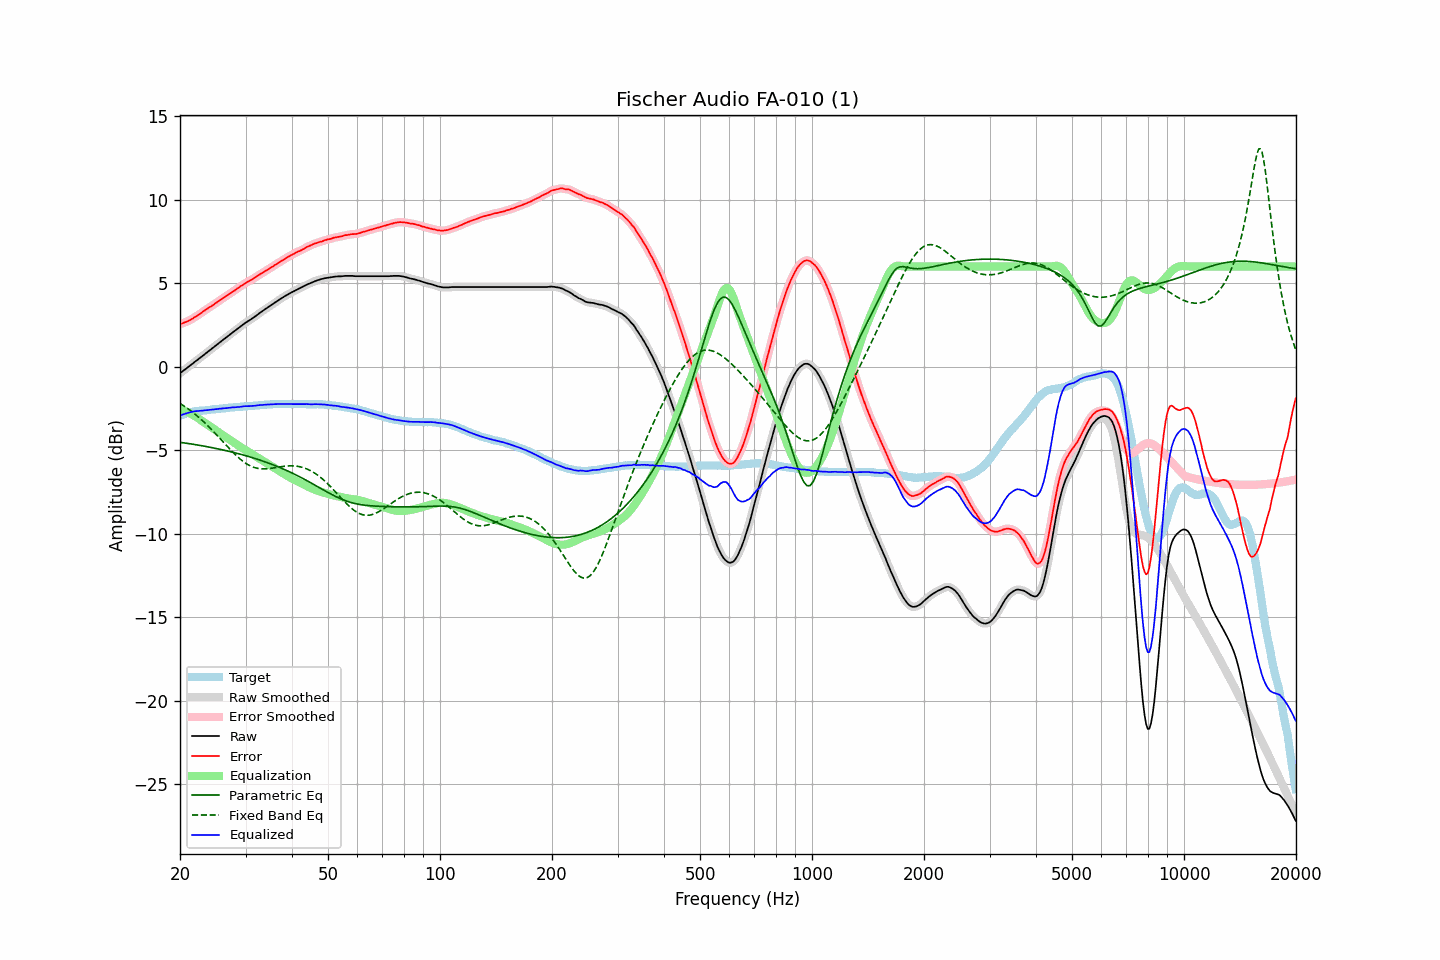

Source data for this figure (header and first rows):
frequency, raw, error, smoothed, error_smoothed, equalization, parametric_eq, fixed_band_eq, equalized_raw, equalized_smoothed, target
20.00, -0.40, 2.54, -0.40, 2.54, -2.54, -4.53, -2.20, -2.94, -2.94, -2.94
20.20, -0.33, 2.57, -0.32, 2.58, -2.57, -4.54, -2.26, -2.90, -2.90, -2.90
20.40, -0.25, 2.61, -0.25, 2.61, -2.61, -4.55, -2.32, -2.85, -2.86, -2.86
20.61, -0.18, 2.65, -0.18, 2.65, -2.65, -4.57, -2.39, -2.82, -2.82, -2.83
20.81, -0.11, 2.68, -0.10, 2.69, -2.69, -4.58, -2.45, -2.79, -2.79, -2.79
21.02, -0.03, 2.72, -0.03, 2.73, -2.73, -4.60, -2.52, -2.76, -2.76, -2.75
21.23, 0.04, 2.77, 0.05, 2.77, -2.78, -4.61, -2.59, -2.74, -2.73, -2.73
21.44, 0.12, 2.83, 0.12, 2.83, -2.83, -4.63, -2.66, -2.71, -2.71, -2.71
21.66, 0.19, 2.88, 0.20, 2.89, -2.89, -4.64, -2.74, -2.69, -2.69, -2.69
21.87, 0.28, 2.96, 0.27, 2.95, -2.95, -4.66, -2.82, -2.67, -2.67, -2.68
22.09, 0.34, 3.01, 0.34, 3.01, -3.01, -4.67, -2.89, -2.66, -2.66, -2.66
22.31, 0.42, 3.07, 0.42, 3.07, -3.07, -4.69, -2.98, -2.66, -2.65, -2.65
22.54, 0.49, 3.13, 0.49, 3.13, -3.14, -4.70, -3.06, -2.64, -2.65, -2.64
22.76, 0.56, 3.20, 0.57, 3.20, -3.20, -4.72, -3.15, -2.64, -2.64, -2.63
22.99, 0.64, 3.28, 0.64, 3.27, -3.27, -4.74, -3.23, -2.63, -2.63, -2.63
23.22, 0.71, 3.34, 0.72, 3.34, -3.33, -4.76, -3.32, -2.62, -2.62, -2.62
23.45, 0.79, 3.41, 0.79, 3.41, -3.40, -4.77, -3.41, -2.61, -2.61, -2.61
23.69, 0.86, 3.47, 0.87, 3.47, -3.47, -4.79, -3.51, -2.60, -2.60, -2.60
23.92, 0.94, 3.54, 0.94, 3.53, -3.53, -4.81, -3.60, -2.59, -2.59, -2.59
24.16, 1.01, 3.59, 1.02, 3.59, -3.59, -4.83, -3.70, -2.58, -2.58, -2.57
24.40, 1.10, 3.65, 1.09, 3.65, -3.66, -4.85, -3.80, -2.56, -2.57, -2.55
24.65, 1.16, 3.72, 1.17, 3.72, -3.72, -4.87, -3.90, -2.56, -2.56, -2.56
24.89, 1.25, 3.79, 1.24, 3.79, -3.79, -4.89, -4.00, -2.54, -2.55, -2.55
25.14, 1.31, 3.85, 1.32, 3.85, -3.85, -4.91, -4.10, -2.54, -2.53, -2.54
25.39, 1.40, 3.92, 1.39, 3.92, -3.92, -4.93, -4.20, -2.52, -2.52, -2.53
25.65, 1.47, 3.98, 1.47, 3.98, -3.98, -4.95, -4.31, -2.51, -2.51, -2.51
25.91, 1.54, 4.05, 1.55, 4.05, -4.05, -4.97, -4.41, -2.51, -2.50, -2.51
26.16, 1.63, 4.12, 1.62, 4.12, -4.11, -4.99, -4.52, -2.49, -2.49, -2.50
26.43, 1.69, 4.18, 1.69, 4.18, -4.18, -5.01, -4.62, -2.49, -2.49, -2.49
26.69, 1.76, 4.24, 1.77, 4.24, -4.24, -5.03, -4.73, -2.48, -2.48, -2.48
26.96, 1.84, 4.30, 1.84, 4.30, -4.31, -5.06, -4.83, -2.46, -2.47, -2.46
27.23, 1.91, 4.36, 1.92, 4.37, -4.37, -5.08, -4.93, -2.46, -2.46, -2.45
27.50, 1.99, 4.44, 1.99, 4.43, -4.44, -5.10, -5.03, -2.44, -2.45, -2.44
27.77, 2.06, 4.51, 2.06, 4.50, -4.50, -5.13, -5.13, -2.44, -2.44, -2.44
28.05, 2.13, 4.56, 2.14, 4.57, -4.57, -5.15, -5.23, -2.43, -2.43, -2.42
28.33, 2.21, 4.64, 2.21, 4.63, -4.63, -5.17, -5.32, -2.42, -2.42, -2.42
28.62, 2.28, 4.70, 2.28, 4.70, -4.70, -5.20, -5.41, -2.42, -2.42, -2.41
28.90, 2.35, 4.76, 2.36, 4.77, -4.77, -5.22, -5.49, -2.41, -2.41, -2.41
29.19, 2.43, 4.84, 2.43, 4.83, -4.83, -5.25, -5.58, -2.39, -2.40, -2.41
29.48, 2.50, 4.88, 2.51, 4.89, -4.89, -5.28, -5.65, -2.39, -2.38, -2.38
29.78, 2.58, 4.96, 2.58, 4.96, -4.95, -5.30, -5.72, -2.37, -2.37, -2.38
30.08, 2.64, 5.01, 2.64, 5.01, -5.01, -5.33, -5.79, -2.37, -2.37, -2.37
30.38, 2.70, 5.07, 2.70, 5.07, -5.07, -5.36, -5.85, -2.36, -2.36, -2.37
30.68, 2.76, 5.12, 2.76, 5.12, -5.12, -5.39, -5.90, -2.36, -2.36, -2.35
30.99, 2.82, 5.18, 2.83, 5.18, -5.18, -5.42, -5.95, -2.36, -2.35, -2.35
31.30, 2.89, 5.24, 2.89, 5.23, -5.24, -5.44, -5.99, -2.35, -2.35, -2.34
31.61, 2.95, 5.29, 2.95, 5.29, -5.30, -5.47, -6.03, -2.34, -2.34, -2.34
31.93, 3.02, 5.35, 3.02, 5.35, -5.36, -5.50, -6.05, -2.33, -2.33, -2.33
32.24, 3.10, 5.42, 3.10, 5.42, -5.42, -5.54, -6.08, -2.32, -2.32, -2.33
32.57, 3.17, 5.48, 3.17, 5.48, -5.48, -5.57, -6.09, -2.30, -2.31, -2.31
32.89, 3.24, 5.55, 3.24, 5.54, -5.54, -5.60, -6.11, -2.29, -2.30, -2.30
33.22, 3.30, 5.60, 3.31, 5.60, -5.60, -5.63, -6.11, -2.29, -2.29, -2.29
33.55, 3.37, 5.66, 3.37, 5.66, -5.66, -5.66, -6.12, -2.28, -2.28, -2.28
33.89, 3.44, 5.72, 3.44, 5.72, -5.72, -5.70, -6.11, -2.27, -2.28, -2.28
34.23, 3.50, 5.77, 3.51, 5.77, -5.78, -5.73, -6.11, -2.27, -2.27, -2.27
34.57, 3.57, 5.83, 3.57, 5.83, -5.83, -5.77, -6.10, -2.26, -2.26, -2.26
34.92, 3.63, 5.89, 3.64, 5.89, -5.89, -5.80, -6.09, -2.26, -2.26, -2.26
35.27, 3.70, 5.96, 3.70, 5.95, -5.95, -5.84, -6.08, -2.25, -2.25, -2.25
35.62, 3.76, 6.01, 3.77, 6.01, -6.02, -5.88, -6.06, -2.25, -2.25, -2.24
35.97, 3.83, 6.08, 3.83, 6.08, -6.08, -5.92, -6.05, -2.24, -2.24, -2.25
... 635 more rows
